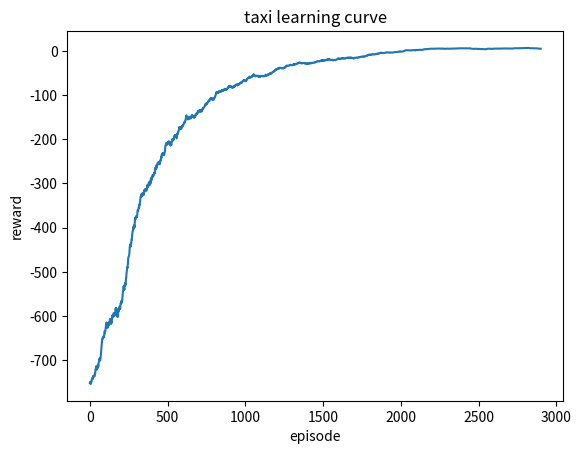

Write the Python code that produced this figure.
import numpy as np
import matplotlib
matplotlib.use("Agg")
import matplotlib.pyplot as plt

r = np.random.default_rng(42)
L = {"R": (0, 0), "G": (0, 4), "Y": (4, 0), "B": (4, 3)}
N = ["R", "G", "Y", "B"]
W = {(0, 1), (1, 1), (3, 0), (4, 0), (3, 2), (4, 2)}
A = ["south", "north", "east", "west", "pickup", "dropoff"]

def e(w, x, p, d):
    return ((w * 5 + x) * 5 + p) * 4 + d

def f(s):
    d = s % 4; s //= 4; p = s % 5; s //= 5
    return s // 5, s % 5, p, d

class T:
    def rs(self):
        w, x = r.integers(0, 5, 2)
        p, d = r.choice(4, 2, replace=False)
        self.s = (int(w), int(x), int(p), int(d))
        return e(*self.s)
    def st(self, a):
        w, x, p, d = self.s
        rw, dn = -1, False
        if a == 0 and w < 4:
            w += 1
        elif a == 1 and w > 0:
            w -= 1
        elif a == 2 and x < 4 and (w, x) not in W:
            x += 1
        elif a == 3 and x > 0 and (w, x - 1) not in W:
            x -= 1
        elif a == 4:
            p, rw = (4, rw) if p < 4 and (w, x) == L[N[p]] else (p, -10)
        elif a == 5:
            dn, rw = (True, 20) if p == 4 and (w, x) == L[N[d]] else (False, -10)
        self.s = (w, x, p, d)
        return e(*self.s), rw, dn

t = T()
print("taxi 5x5, 4 locations, 6 actions, 500 states")
Q = np.zeros((500, 6))
h = []
for ep in range(3000):
    ep2 = max(0.05, 1.0 - ep / 2400.0)
    s, tt = t.rs(), 0
    for _ in range(200):
        a = r.integers(6) if r.random() < ep2 else int(np.argmax(Q[s]))
        s2, rw, dn = t.st(a)
        Q[s, a] += 0.5 * (rw + 0.99 * np.max(Q[s2]) - Q[s, a])
        s, tt = s2, tt + rw
        if dn:
            break
    h.append(tt)
    if (ep + 1) % 600 == 0:
        print("ep %d eps %.2f avg %.2f" % (ep + 1, ep2, np.mean(h[-600:])))
print("training done")
rw2, st2, ok = [], [], 0
for _ in range(100):
    s, tt, st = t.rs(), 0, 0
    for _ in range(200):
        a = int(np.argmax(Q[s]))
        s, rw, dn = t.st(a)
        tt, st = tt + rw, st + 1
        if dn:
            ok += 1
            break
    rw2.append(tt); st2.append(st)
print("success rate: %.2f%%" % ok)
print("avg reward: %.2f" % np.mean(rw2))
print("avg steps: %.1f" % np.mean(st2))
plt.figure()
plt.plot(np.convolve(h, np.ones(100) / 100, mode="valid"))
plt.xlabel("episode"); plt.ylabel("reward"); plt.title("taxi learning curve")
plt.savefig("learning_curve.png")
print("saved learning_curve.png")
print("demo episode:")
s = t.rs()
for i in range(30):
    a = int(np.argmax(Q[s]))
    s, rw, dn = t.st(a)
    print("step %d action %s reward %d" % (i + 1, A[a], rw))
    if dn:
        print("delivered")
        break
